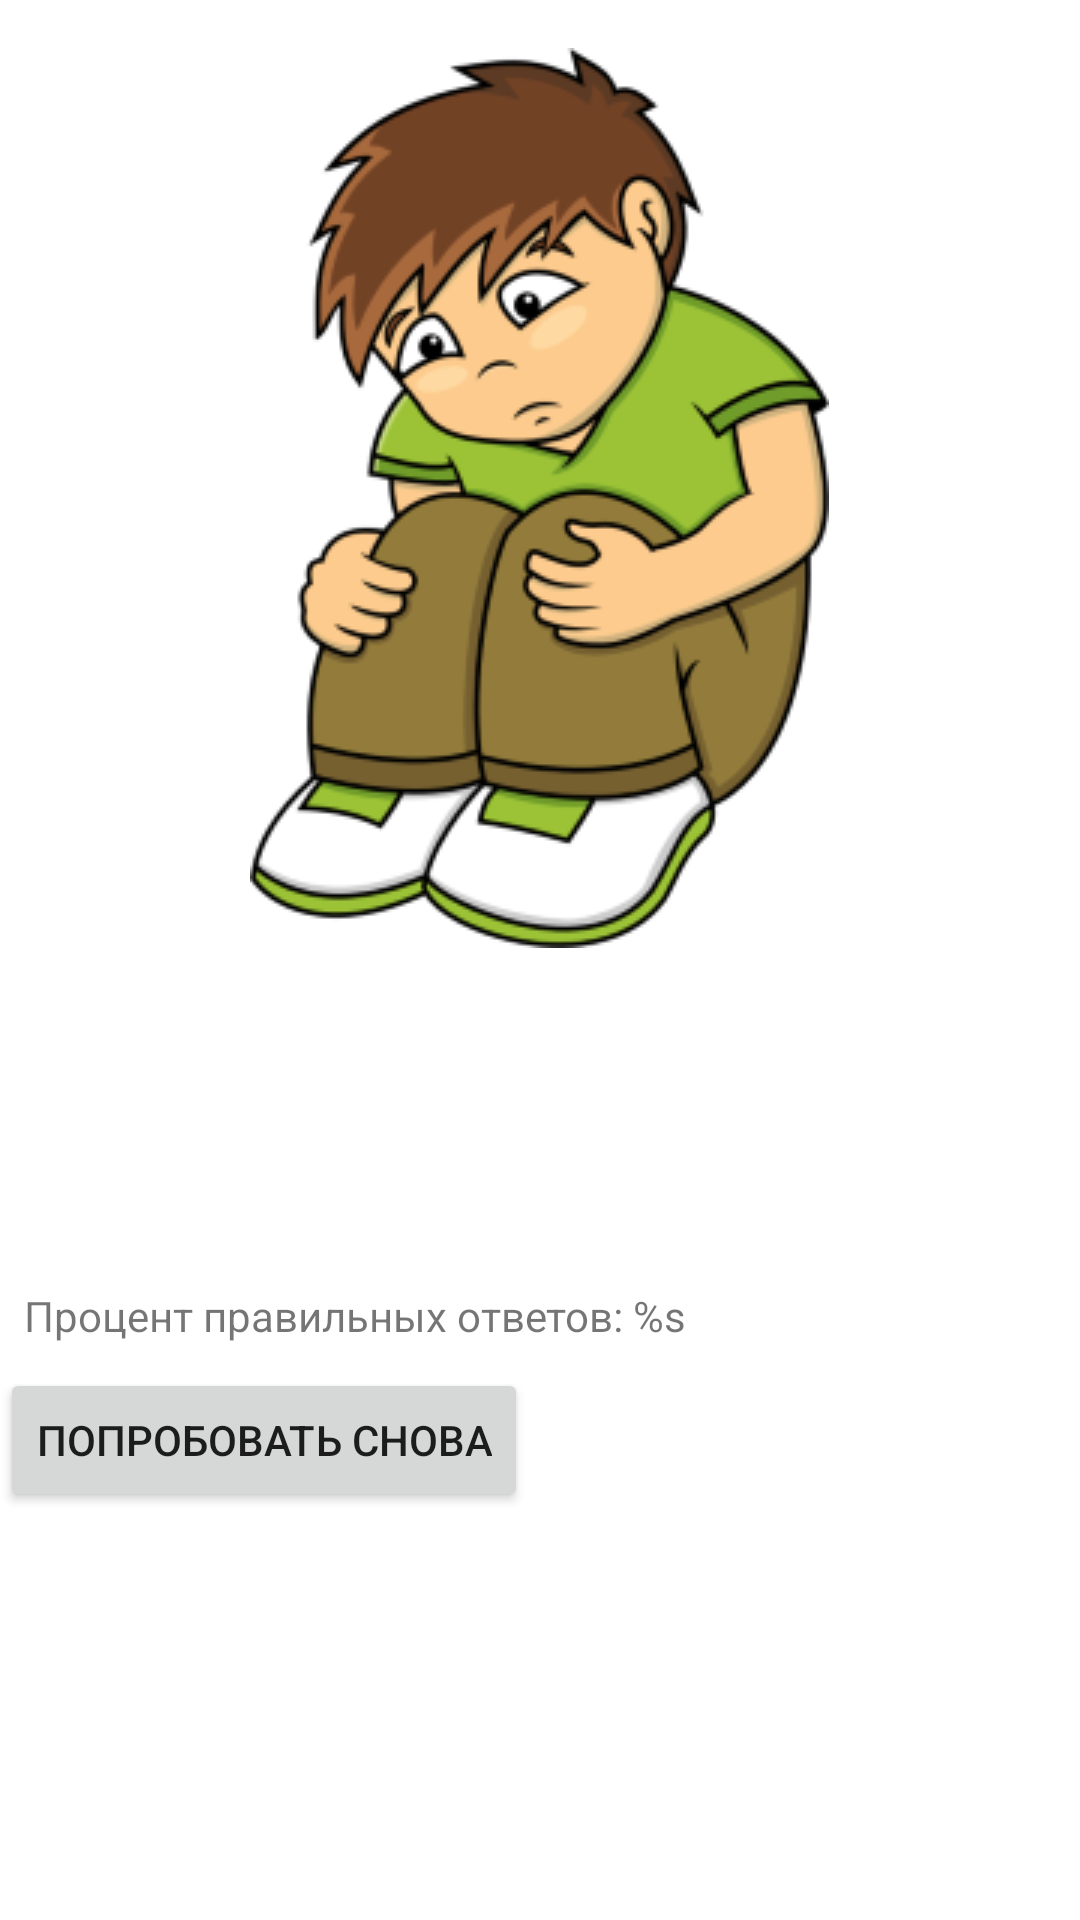

The Android layout XML behind this screen, and the referenced resources:
<!-- AndroidManifest.xml: application theme Theme.MathForKids -->
<!-- res/layout/fragment_game_finished.xml -->
<?xml version="1.0" encoding="utf-8"?>
<layout>
    <data>
        <variable
            name="gameResult"
            type="com.vk.dachecker.mathforkids.domain.entity.GameResult" />
    </data>

<androidx.appcompat.widget.LinearLayoutCompat xmlns:android="http://schemas.android.com/apk/res/android"
    xmlns:app="http://schemas.android.com/apk/res-auto"
    xmlns:tools="http://schemas.android.com/tools"
    android:layout_width="match_parent"
    android:layout_height="match_parent"
    android:orientation="vertical"
    tools:context=".presentation.GameFinishedFragment">

    <ImageView
        android:id="@+id/imResult"
        android:layout_width="wrap_content"
        android:layout_height="wrap_content"
        android:layout_gravity="center_horizontal"
        android:layout_marginTop="16dp"
        android:src="@drawable/ic_lose" />

    <TextView
        android:id="@+id/tvAnswers"
        android:layout_width="wrap_content"
        android:layout_height="wrap_content"
        android:layout_margin="8dp"
        android:text="@{gameResult.gameSettings.minCountOfRightAnswersString}" />

    <TextView
        android:id="@+id/tvCount"
        android:layout_width="wrap_content"
        android:layout_height="wrap_content"
        android:layout_margin="8dp"
        android:text="@{gameResult.countOfRightAnswersString}" />

    <TextView
        android:id="@+id/tvPercent"
        android:layout_width="wrap_content"
        android:layout_height="wrap_content"
        android:layout_margin="8dp"
        android:text="@{gameResult.gameSettings.minPercentOnRightAnswersString}" />

    <TextView
        android:id="@+id/tvYourPercent"
        android:layout_width="wrap_content"
        android:layout_height="wrap_content"
        android:layout_margin="8dp"
        android:text="@string/tv_your_percent_result" />

    <Button
        android:id="@+id/btnTryAgain"
        android:layout_width="wrap_content"
        android:layout_height="wrap_content"
        android:text="@string/try_again" />

</androidx.appcompat.widget.LinearLayoutCompat>
</layout>
<!-- resources referenced by this layout -->
<resources>
  <!-- drawable ic_lose: png bitmap (drawable, 36296 bytes) -->
  <string name="try_again">Попробовать снова</string>
  <string name="tv_your_percent_result">Процент правильных ответов: %s</string>
  <style name="Theme.MathForKids" parent="Theme.MaterialComponents.DayNight.NoActionBar">
          
          <item name="colorPrimary">@color/purple_500</item>
          <item name="colorPrimaryVariant">@color/purple_700</item>
          <item name="colorOnPrimary">@color/white</item>
          
          <item name="colorSecondary">@color/teal_200</item>
          <item name="colorSecondaryVariant">@color/teal_700</item>
          <item name="colorOnSecondary">@color/black</item>
          
          <item name="android:statusBarColor" tools:targetApi="l">?attr/colorPrimaryVariant</item>
          
      </style>
  <color name="purple_500">#FF6200EE</color>
  <color name="purple_700">#FF3700B3</color>
  <color name="white">#FFFFFF</color>
  <color name="teal_200">#FF03DAC5</color>
  <color name="teal_700">#FF018786</color>
  <color name="black">#FF000000</color>
</resources>
